Run: headless pygame with SDL's dummy video driver; simulated clock (each Clock.tick advances the game by its frame time, no real sleeping); random seed 0; keys injected as events and as key.get_pressed() state; no mouse input.
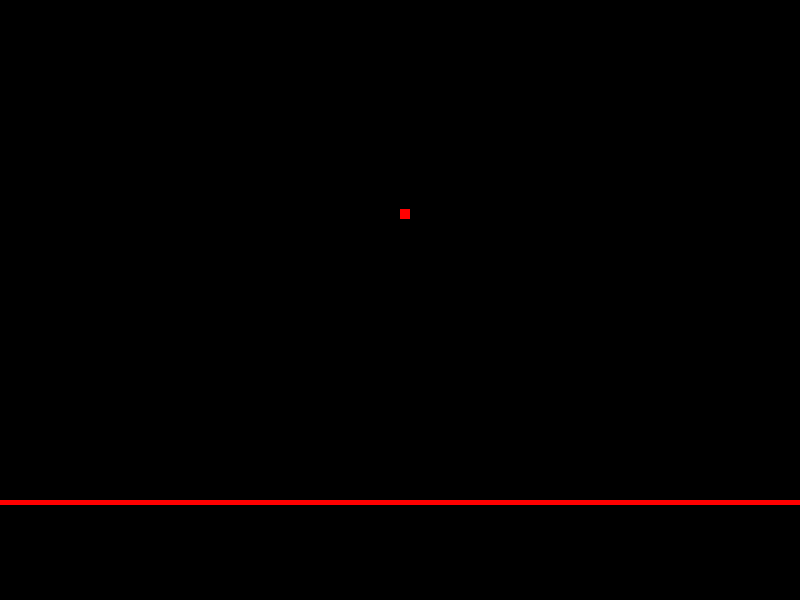
Frame 1 of 4 · flips 1–60 · no input
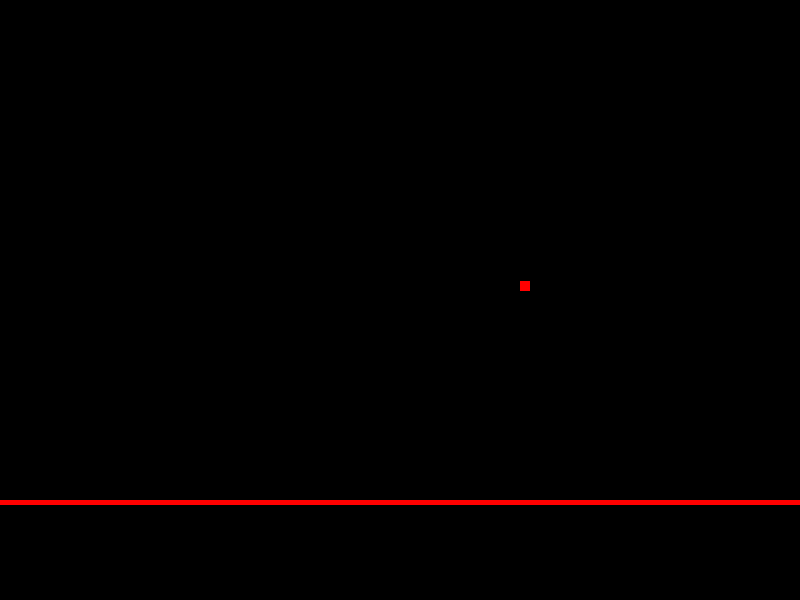
Frame 2 of 4 · flips 61–180 · tapped SPACE, RETURN · held RIGHT (→), D
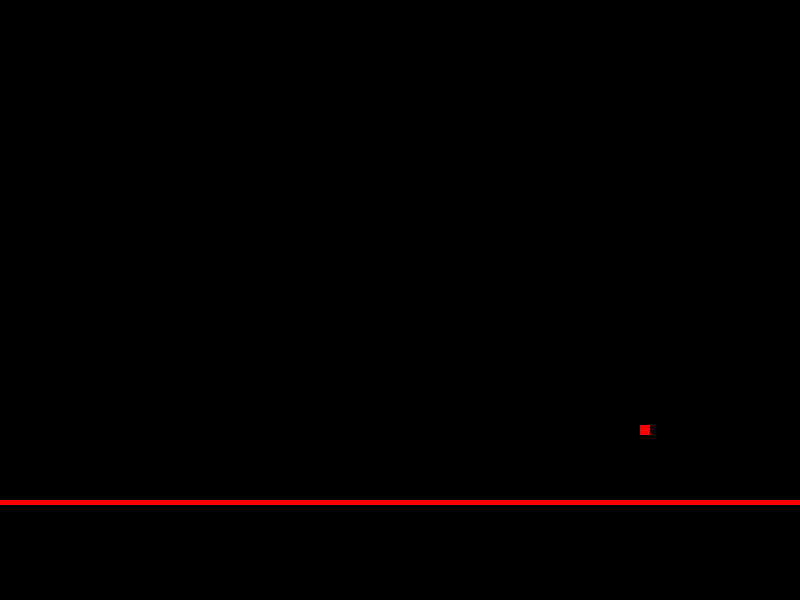
Frame 3 of 4 · flips 181–300 · held DOWN (↓), S
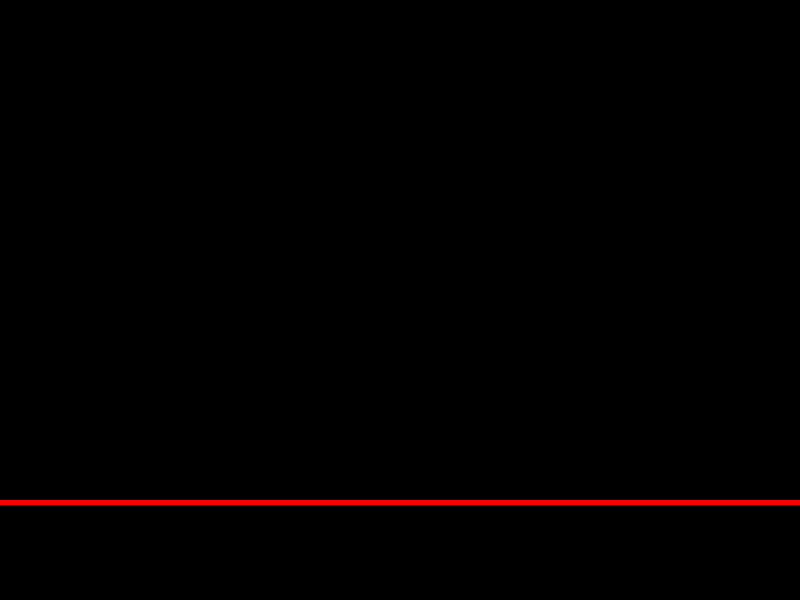
Frame 4 of 4 · flips 301–420 · held LEFT (←), A, UP (↑), W

The pygame program that drew these frames:

import random
import pygame
from pygame import mixer

class jumpingObject():
    def __init__(self, screenSize = (0,0), pos = (0,0), width = 800, height = 5):
        self.screenSize = screenSize
        self.pos = pos
        self.width = width
        self.height = height
        self.surface = pygame.Surface(size=(width, height))
        self.hitBox = pygame.Rect((0, 0), (width, height))
    
    def draw(self, surface):
        surface.blit(self.surface, self.pos)
        pygame.draw.rect(surface=self.surface, color=(255, 0, 0), rect=self.hitBox)
    
    def returnHitBox(self):
        return self.hitBox
    
    def update(self, surface):
        self.draw(surface)

class Player():
    def __init__(self, pos = (0,0), isFalling = True, keyPressed = ""):
        self.isFalling = isFalling
        self.keyPressed = keyPressed
        self.gravityVal = 0
        self.pos = pos
        self.surface = pygame.Surface(size=(10, 10))
        self.hitBox = pygame.Rect((0, 0), (10, 10))
        pygame.draw.rect(surface = self.surface, color=(255, 0, 0), rect=self.hitBox)

    def setFalling(self, val):
        self.isFalling = val

    def getPos(self):
        return self.pos
    
    def checkTouching (self, val):
        self.isTouching = val
        if self.isTouching:
            self.setFalling(False)
        else:
            self.setFalling(True)
    
    def returnHitBox(self):
        return self.hitBox
    
    def returnPosition(self):
        return self.pos
    
    def adjustYPosition(self):
        x, y = self.pos
        y += self.gravityVal
        self.pos = (x, y)
        self.hitBox = pygame.Rect((x, y), (10, 10))
    
    def adjustHorizontalPosition(self, keyPressed):
        x, y = self.pos
        if keyPressed == "left":
            x -= 1
            self.pos = (x, y)
            self.hitBox = pygame.Rect((x, y), (10, 10))
        if keyPressed == "right":
            x += 1
            self.pos = (x, y)
            self.hitBox = pygame.Rect((x, y), (10, 10))
    

    
    def draw(self, surface):
        pygame.draw.rect(surface = self.surface, color=(255, 0, 0), rect=self.hitBox)
        surface.blit(self.surface, self.pos)

    def update(self, surface, keyPressed):
        if self.isFalling:
            if self.gravityVal < 2:
                self.gravityVal += .005
        elif not self.isFalling:
            self.gravityVal = -3
            self.setFalling(True)
        self.adjustYPosition()
        self.adjustHorizontalPosition(keyPressed)
        self.draw(surface)
        

        





def main():
    pygame.init()
    pygame.display.set_caption("Final Project")
    clock = pygame.time.Clock()
    dt = 0
    resolution = (800, 600)
    screen = pygame.display.set_mode(resolution, pygame.RESIZABLE)
    running = True
    player = Player((400, 200), True, "")
    testObject = jumpingObject(resolution, (0, 500), 800, 5)
    fullscreen = False
    resolution2 = resolution
    keyPressed = ""

    while running:
        for event in pygame.event.get():
            if event.type == pygame.QUIT:
                running = False
            elif event.type == pygame.VIDEORESIZE:
                screen = pygame.display.set_mode((event.w, event.h), pygame.RESIZABLE)
                resolution2 = (event.w, event.h)
            elif event.type == pygame.KEYDOWN and event.key == pygame.K_F11:
                window_size = pygame.display.get_desktop_sizes()[0]
                resolution2 = window_size
                fullscreen = not fullscreen
                if fullscreen:
                    pygame.display.quit()
                    pygame.init()
                    screen = pygame.display.set_mode(resolution2)
                    pygame.display.toggle_fullscreen()
                else:
                    pygame.display.quit()
                    pygame.display.init()
                    screen = pygame.display.set_mode(resolution, pygame.RESIZABLE)
            if event.type == pygame.KEYDOWN and event.key == pygame.K_a:
                keyPressed = "left"
            elif event.type == pygame.KEYDOWN and event.key == pygame.K_d:
                keyPressed = "right"
            if player.returnHitBox().colliderect(testObject.returnHitBox()):
                player.setFalling(False)
        screen.fill((0, 0, 0))
        player.update(screen, keyPressed)
        testObject.update(screen)

        pygame.display.flip()









if __name__ == "__main__":
    main()
